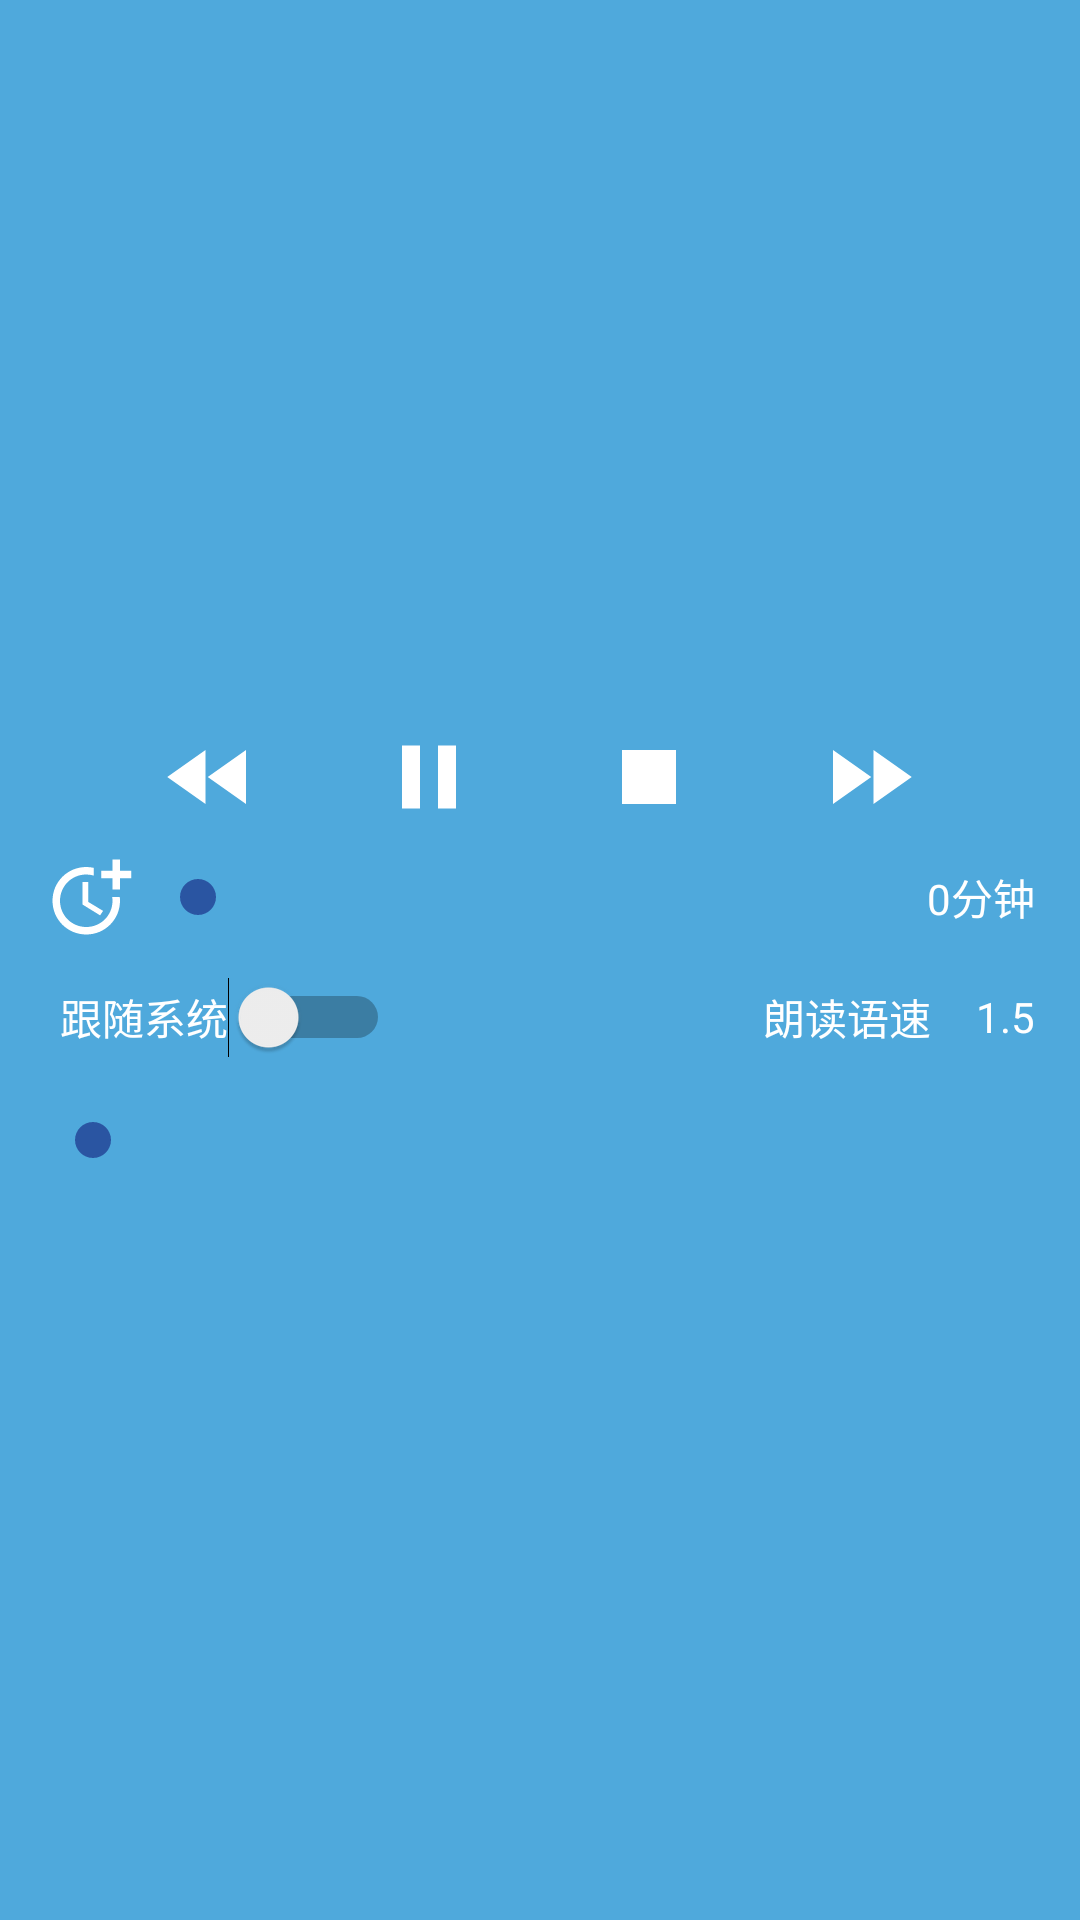

Android layout source for this screen:
<!-- AndroidManifest.xml: application theme XNApp.Theme.Light -->
<!-- res/layout/fragment_color.xml -->
<?xml version="1.0" encoding="utf-8"?>
<LinearLayout
    xmlns:android="http://schemas.android.com/apk/res/android"
    android:layout_width="match_parent"
    android:layout_height="wrap_content"
    android:orientation="vertical"
    android:gravity="center_vertical"
    android:background="@color/colorPrimary"
>

    <LinearLayout
        android:id="@+id/ll_details"
        android:orientation="vertical"
        android:layout_width="match_parent"
        android:layout_height="wrap_content"
        android:paddingHorizontal="15dp"
    >
        <LinearLayout
            android:id="@+id/ll_ttsControl"
            android:orientation="horizontal"
            android:layout_width="match_parent"
            android:layout_height="40dp"
        >
            <Space
                android:layout_width="0dp"
                android:layout_height="wrap_content"
                android:layout_weight="1"
            />
            <ImageButton
                android:id="@+id/btn_rewind"
                android:layout_width="36dp"
                android:layout_height="36dp"
                android:layout_gravity="center"
                android:background="@drawable/ic_rewind"
            />
            <Space
                android:layout_width="0dp"
                android:layout_height="wrap_content"
                android:layout_weight="1"
            />
            <ImageButton
                android:id="@+id/btn_pause"
                android:layout_width="36dp"
                android:layout_height="36dp"
                android:layout_gravity="center"
                android:background="@drawable/ic_pause"
            />
            <Space
                android:layout_width="0dp"
                android:layout_height="wrap_content"
                android:layout_weight="1"
            />
            <ImageButton
                android:id="@+id/btn_stop"
                android:layout_width="36dp"
                android:layout_height="36dp"
                android:layout_gravity="center"
                android:background="@drawable/ic_stop"
            />
            <Space
                android:layout_width="0dp"
                android:layout_height="wrap_content"
                android:layout_weight="1"
            />
            <ImageButton
                android:id="@+id/btn_forward"
                android:layout_width="36dp"
                android:layout_height="36dp"
                android:layout_gravity="center"
                android:background="@drawable/ic_forward"
            />
            <Space
                android:layout_width="0dp"
                android:layout_height="wrap_content"
                android:layout_weight="1"
            />
        </LinearLayout>

        <LinearLayout
            android:id="@+id/ll_renewFormat"
            android:orientation="horizontal"
            android:layout_width="match_parent"
            android:layout_height="40dp"
        >
            <ImageView
                android:id="@+id/iv_time"
                android:src="@drawable/ic_time"
                android:layout_gravity="center_vertical"
                android:layout_width="30dp"
                android:layout_height="30dp"
            />
            <SeekBar
                android:id="@+id/sb_time"
                android:layout_gravity="center_vertical"
                android:layout_width="0dp"
                android:layout_weight="1"
                android:layout_height="wrap_content"
                android:layout_marginHorizontal="5dp"
            />
            <TextView
                android:id="@+id/tv_time"
                android:text="0分钟"
                android:textSize="14sp"
                android:textColor="@color/white"
                android:layout_gravity="center_vertical"
                android:gravity="end|center_vertical"
                android:layout_width="50dp"
                android:layout_height="30dp"
            />
        </LinearLayout>

        <LinearLayout
            android:id="@+id/ll_reader"
            android:orientation="horizontal"
            android:layout_width="match_parent"
            android:layout_height="40dp"
        >
            <Switch
                android:id="@+id/sw_followSystem"
                android:text="跟随系统"
                android:textColor="@color/white"
                android:layout_width="wrap_content"
                android:layout_height="match_parent"
                android:layout_marginStart="5dp"
            />
            <Space
                android:layout_width="0dp"
                android:layout_weight="1"
                android:layout_height="wrap_content"
            />
            <TextView
                android:id="@+id/tv_speedText"
                android:text="朗读语速"
                android:textColor="@color/white"
                android:gravity="center"
                android:layout_width="wrap_content"
                android:layout_height="match_parent"
                android:layout_marginEnd="15dp"
            />
            <TextView
                android:id="@+id/tv_speed"
                android:text="1.5"
                android:textColor="@color/white"
                android:gravity="center"
                android:layout_width="wrap_content"
                android:layout_height="match_parent"
            />
        </LinearLayout>

        <SeekBar
            android:id="@+id/sb_speed"
            android:layout_gravity="center_vertical"
            android:layout_width="match_parent"
            android:layout_height="wrap_content"
            android:layout_marginVertical="12dp"
        />
    </LinearLayout>

</LinearLayout>
<!-- resources referenced by this layout -->
<resources>
  <color name="colorPrimary">@color/blue_500</color>
  <color name="white">#FFFFFFFF</color>
  <!-- drawable ic_forward (drawable) -->
  <vector xmlns:android="http://schemas.android.com/apk/res/android" android:height="30dp" android:width="30dp" android:tint="#FFFFFF" android:viewportHeight="24" android:viewportWidth="24">
        
      <path android:fillColor="@android:color/white" android:pathData="M4,18l8.5,-6L4,6v12zM13,6v12l8.5,-6L13,6z"/>
      
  </vector>
  <!-- drawable ic_pause (drawable) -->
  <vector xmlns:android="http://schemas.android.com/apk/res/android" android:height="30dp" android:width="30dp" android:tint="#FFFFFF" android:viewportHeight="24" android:viewportWidth="24">
        
      <path android:fillColor="@android:color/white" android:pathData="M6,19h4L10,5L6,5v14zM14,5v14h4L18,5h-4z"/>
      
  </vector>
  <!-- drawable ic_rewind (drawable) -->
  <vector xmlns:android="http://schemas.android.com/apk/res/android" android:height="30dp" android:width="30dp" android:tint="#FFFFFF" android:viewportHeight="24" android:viewportWidth="24">
        
      <path android:fillColor="@android:color/white" android:pathData="M11,18L11,6l-8.5,6 8.5,6zM11.5,12l8.5,6L20,6l-8.5,6z"/>
      
  </vector>
  <!-- drawable ic_stop (drawable) -->
  <vector xmlns:android="http://schemas.android.com/apk/res/android" android:height="30dp" android:width="30dp" android:tint="#FFFFFF" android:viewportHeight="24" android:viewportWidth="24">
        
      <path android:fillColor="@android:color/white" android:pathData="M6,6h12v12H6z"/>
      
  </vector>
  <color name="blue_500">#4FA9DC</color>
  <color name="colorPrimaryVariant">@color/blue_600</color>
  <color name="colorOnPrimary">@color/white</color>
  <color name="colorPrimaryDark">@color/black</color>
  <color name="colorSecondary">@color/blue_200</color>
  <color name="colorSecondaryVariant">@color/blue_700</color>
  <color name="colorOnSecondary">@color/blue_900</color>
  <color name="colorAccent">@color/white</color>
  <color name="colorControlNormal">@color/blue_500</color>
  <color name="colorControlActivated">@color/blue_700</color>
  <color name="textColor">@color/gray_900</color>
  <color name="textColorPrimary">@color/colorPrimary</color>
  <color name="textColorSecondary">@color/gray_500</color>
  <color name="windowBackground">@color/white</color>
  <style name="xnSearchViewStyle" parent="Widget.AppCompat.SearchView">
          <item name="android:textColor">@color/colorPrimary</item>
          
          <item name="android:background">@drawable/search_view</item>
          <item name="android:backgroundTint">@color/colorPrimary</item>
          
          <item name="queryBackground">@color/transparent</item>
      </style>
  <color name="blue_600">#3C93C1</color>
  <color name="black">#FF000000</color>
  <color name="blue_200">#CEF7FA</color>
  <color name="blue_700">#2A55A2</color>
  <color name="blue_900">#031A45</color>
  <color name="gray_900">#1A1A1A</color>
  <color name="gray_500">#FF6E6E6E</color>
  <!-- drawable search_view (drawable) -->
  <?xml version="1.0" encoding="utf-8"?>
  <shape xmlns:android="http://schemas.android.com/apk/res/android">
      <solid android:color="@color/transparent"/>
  
      <corners
          android:topRightRadius="16dp"
          android:bottomRightRadius="16dp"
      />
  
      <stroke android:width="1dp"
              android:color="@color/white"
      />
  </shape>
  <color name="transparent">#00000000</color>
  <!-- drawable xn_spinner_dropdown (drawable) -->
  <?xml version="1.0" encoding="utf-8"?>
  <shape xmlns:android="http://schemas.android.com/apk/res/android">
      
      <solid android:color="@color/windowBackground"/>
      
      <corners
          android:topLeftRadius="15dp"
          android:bottomLeftRadius="15dp"
          android:bottomRightRadius="15dp"
      />
      <stroke android:width="1dp"
              android:color="@color/colorPrimary"
      />
  
  
  
  
  
  
  </shape>
</resources>
